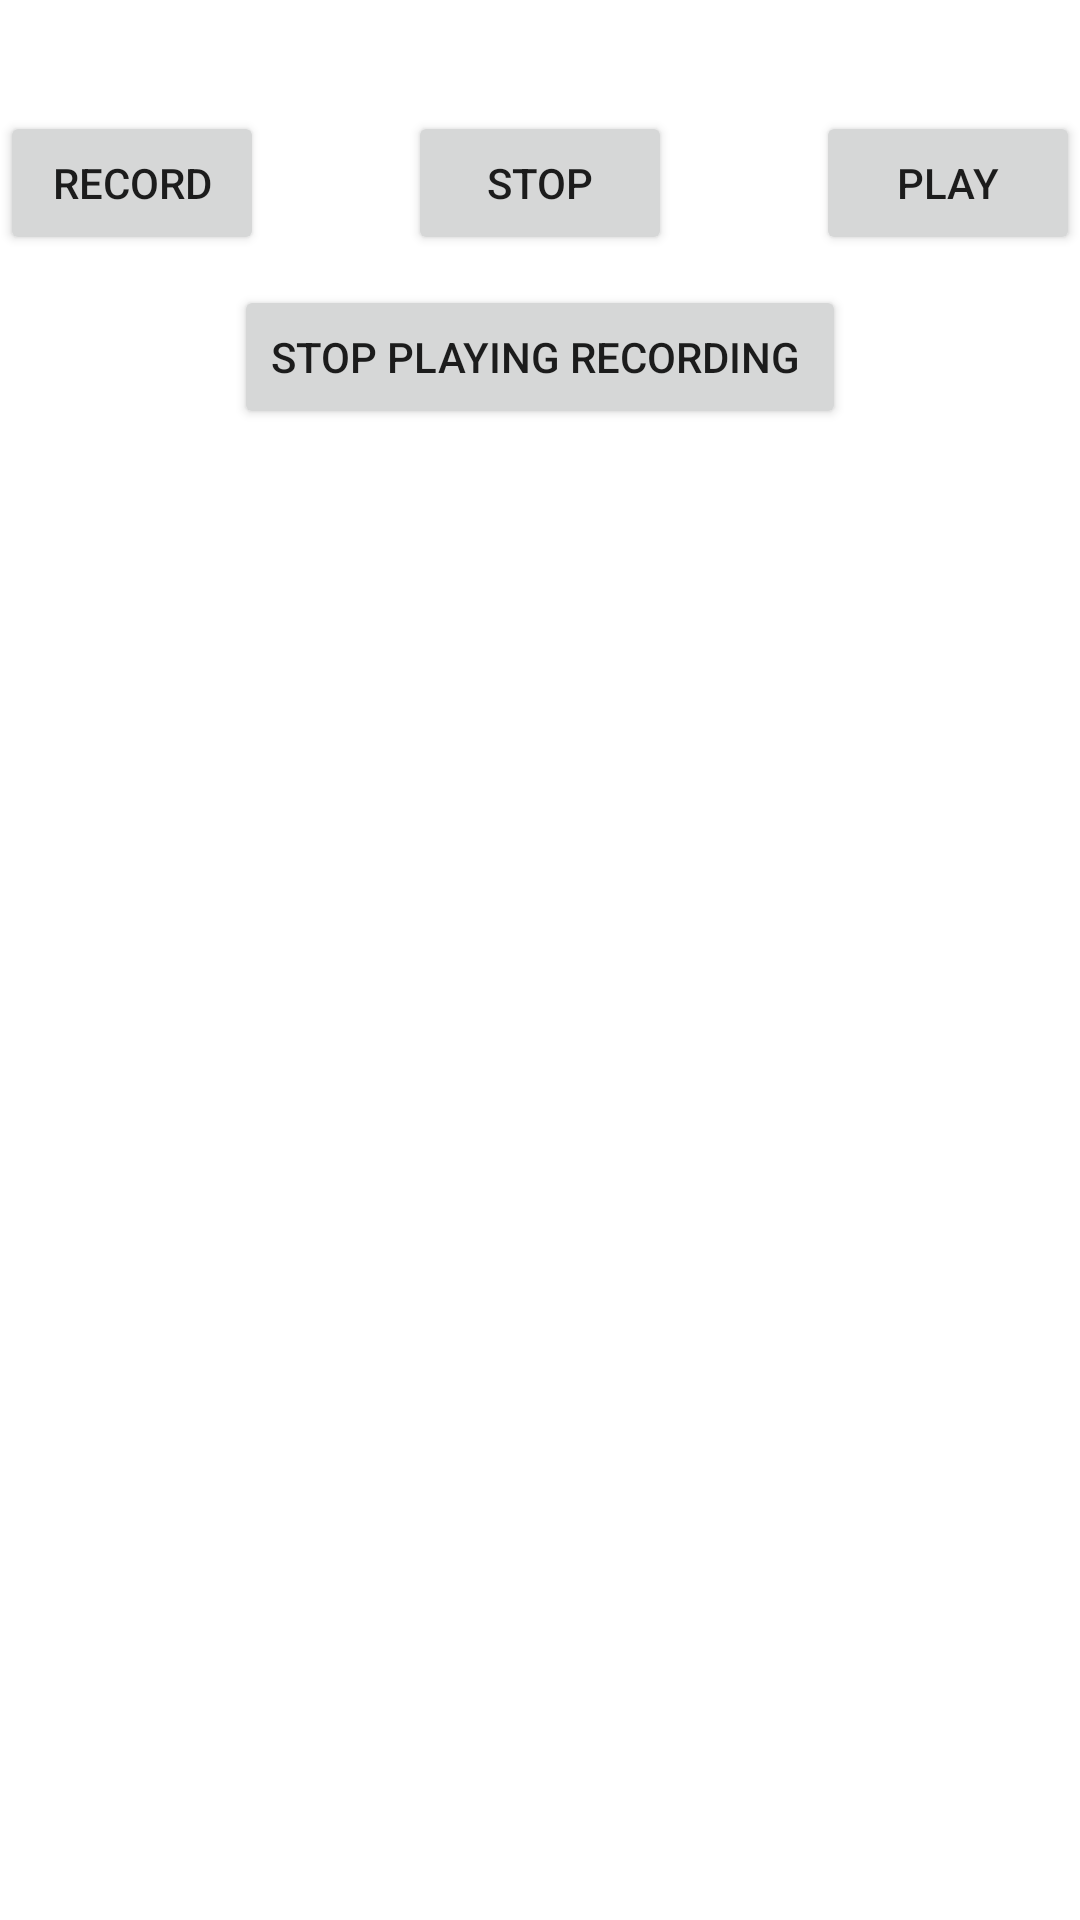

Layout XML and referenced resources for this Android screen:
<!-- AndroidManifest.xml: application theme Theme.EmptyActivityExample -->
<!-- res/layout/activity_audio_record.xml -->
<?xml version="1.0" encoding="utf-8"?>
<RelativeLayout xmlns:android="http://schemas.android.com/apk/res/android"
    xmlns:tools="http://schemas.android.com/tools"
    android:layout_width="match_parent"
    android:layout_height="match_parent"
    >

    <ImageView
        android:layout_width="wrap_content"
        android:layout_height="wrap_content"
        android:id="@+id/imageView"
        android:layout_alignParentTop="true"
        android:layout_centerHorizontal="true"
        android:src="@drawable/ic_outline_sentiment_satisfied_24"/>

    <Button
        android:layout_width="wrap_content"
        android:layout_height="wrap_content"
        android:text="Record"
        android:id="@+id/button"
        android:layout_below="@+id/imageView"
        android:layout_alignParentLeft="true"
        android:layout_marginTop="37dp"
        />

    <Button
        android:layout_width="wrap_content"
        android:layout_height="wrap_content"
        android:text="STOP"
        android:id="@+id/button2"
        android:layout_alignTop="@+id/button"
        android:layout_centerHorizontal="true"
        />

    <Button
        android:layout_width="wrap_content"
        android:layout_height="wrap_content"
        android:text="Play"
        android:id="@+id/button3"
        android:layout_alignTop="@+id/button2"
        android:layout_alignParentRight="true"
        android:layout_alignParentEnd="true"
        />

    <Button
        android:layout_width="wrap_content"
        android:layout_height="wrap_content"
        android:text="STOP PLAYING RECORDING "
        android:id="@+id/button4"
        android:layout_below="@+id/button2"
        android:layout_centerHorizontal="true"
        android:layout_marginTop="10dp"
        />
</RelativeLayout>
<!-- resources referenced by this layout -->
<resources>
  <style name="Theme.EmptyActivityExample" parent="Theme.MaterialComponents.DayNight.DarkActionBar">
          
          <item name="colorPrimary">@color/purple_500</item>
          <item name="colorPrimaryVariant">@color/purple_700</item>
          <item name="colorOnPrimary">@color/white</item>
          
          <item name="colorSecondary">@color/teal_200</item>
          <item name="colorSecondaryVariant">@color/teal_700</item>
          <item name="colorOnSecondary">@color/black</item>
          
          <item name="android:statusBarColor" tools:targetApi="l">?attr/colorPrimaryVariant</item>
          
      </style>
  <!-- not gathered from this repository: default colours our renderer supplied (Android Studio template values) -->
  <color name="purple_500">#FF6200EE</color>
  <color name="purple_700">#FF3700B3</color>
  <color name="teal_200">#FF03DAC5</color>
  <color name="teal_700">#FF018786</color>
  <color name="black">#FF000000</color>
  <color name="white">#FFFFFFFF</color>
</resources>
